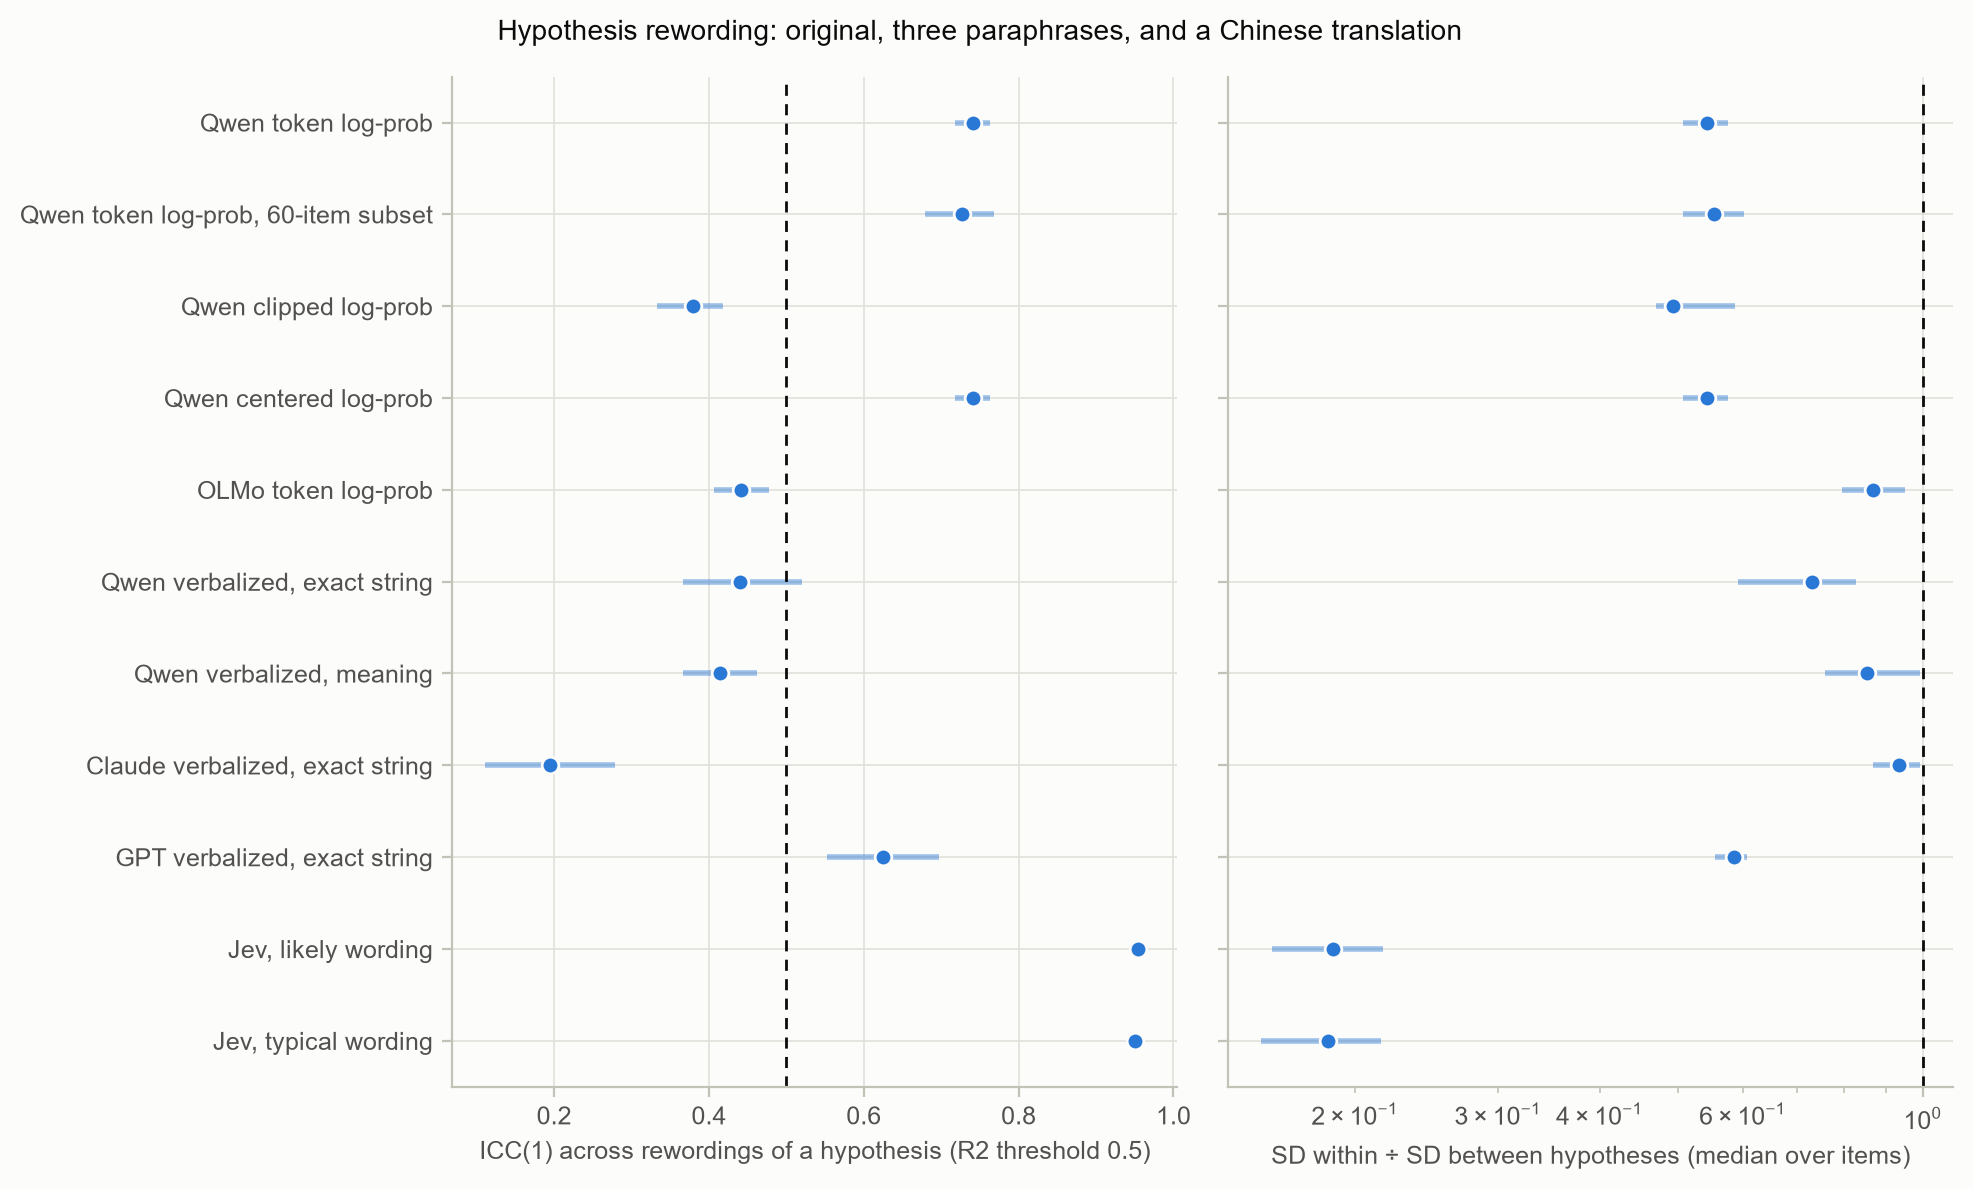

The table this chart was drawn from, first rows:
scorer, label, icc1, icc1_low, icc1_high, sd_ratio, sd_ratio_low, sd_ratio_high
qwen_tok, Qwen token log-prob, 0.7411, 0.7183, 0.7625, 0.5417, 0.5062, 0.5763
qwen_tok_subset, Qwen token log-prob, 60-item subset, 0.7266, 0.6787, 0.7676, 0.553, 0.5062, 0.6019
qwen_clip, Qwen clipped log-prob, 0.3796, 0.3326, 0.4179, 0.4932, 0.469, 0.5865
qwen_cent, Qwen centered log-prob, 0.7411, 0.7183, 0.7625, 0.5417, 0.5062, 0.5763
olmo_tok, OLMo token log-prob, 0.4416, 0.4071, 0.4776, 0.8685, 0.7961, 0.9504
qwen_verbal_exact, Qwen verbalized, exact string, 0.44, 0.3661, 0.5197, 0.7299, 0.593, 0.8281
qwen_verbal_meaning, Qwen verbalized, meaning, 0.4142, 0.3661, 0.4617, 0.8529, 0.7572, 0.9912
claude_verbal, Claude verbalized, exact string, 0.1952, 0.1112, 0.2787, 0.9338, 0.8679, 0.9918
gpt_verbal, GPT verbalized, exact string, 0.625, 0.5527, 0.6972, 0.5856, 0.5556, 0.6073
jev_likely, Jev, likely wording, 0.9541, 0.9443, 0.9622, 0.188, 0.1583, 0.2166
jev_typical, Jev, typical wording, 0.9501, 0.9395, 0.9595, 0.1854, 0.1534, 0.2153
